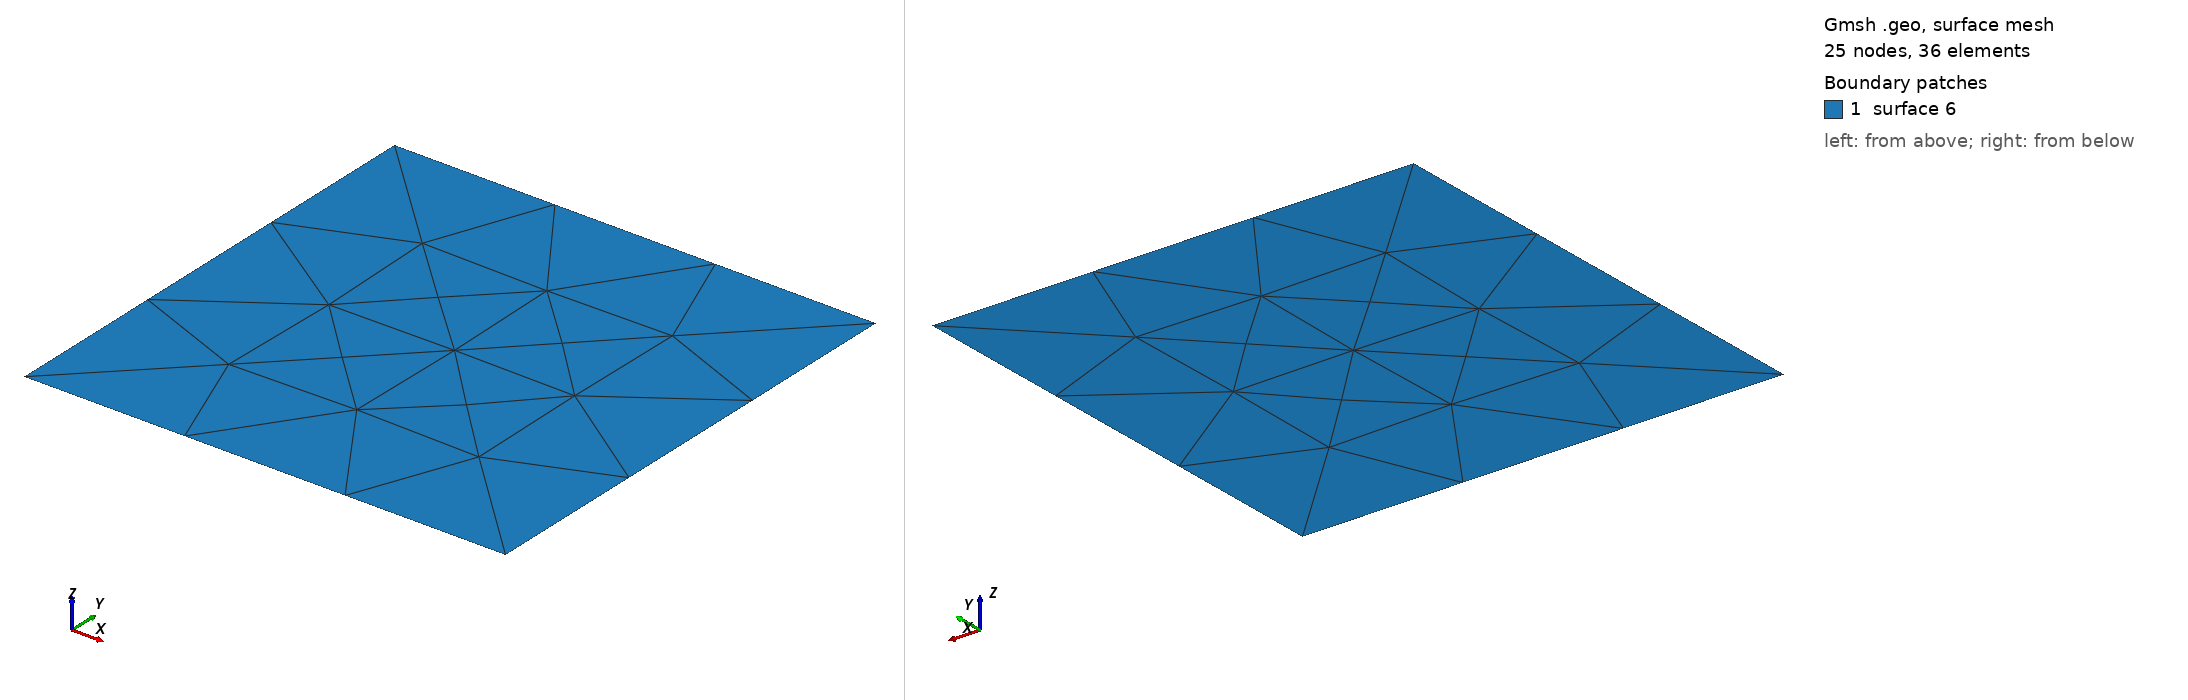

Gmsh geometry script, surface-meshed: 25 nodes, 36 surface elements. Boundary patches (legend numbers): 1 surface 6. Left view from above one corner, right view from below the opposite corner. The script declares no physical surfaces, so the legend lists its geometric surfaces. The drawing asked Gmsh for element sizes between 1% and 20% of the model's largest extent; the script's own settings can give other sizes.

=== square.geo (drawn) ===
cl1 = 1;
scale=4000;
Point(1) = {0, 0, 0, 1.0};
Point(2) = {0, 1, 0, 1.0};
Point(3) = {1, 1, 0, 1.0};
Point(4) = {1, 0, 0, 1.0};
Line(1) = {2, 1};
Line(2) = {1, 4};
Line(3) = {4, 3};
Line(4) = {3, 2};
Line Loop(5) = {4, 1, 2, 3};
Plane Surface(6) = {5};
Dilate {{scale, scale, scale}, 1} {
  Surface{6};
}
Transfinite Line {1, 4, 3, 2} = 4 Using Bump 1;
Dilate {{0, 0, 0}, 4000} {
  Surface{6};
}
